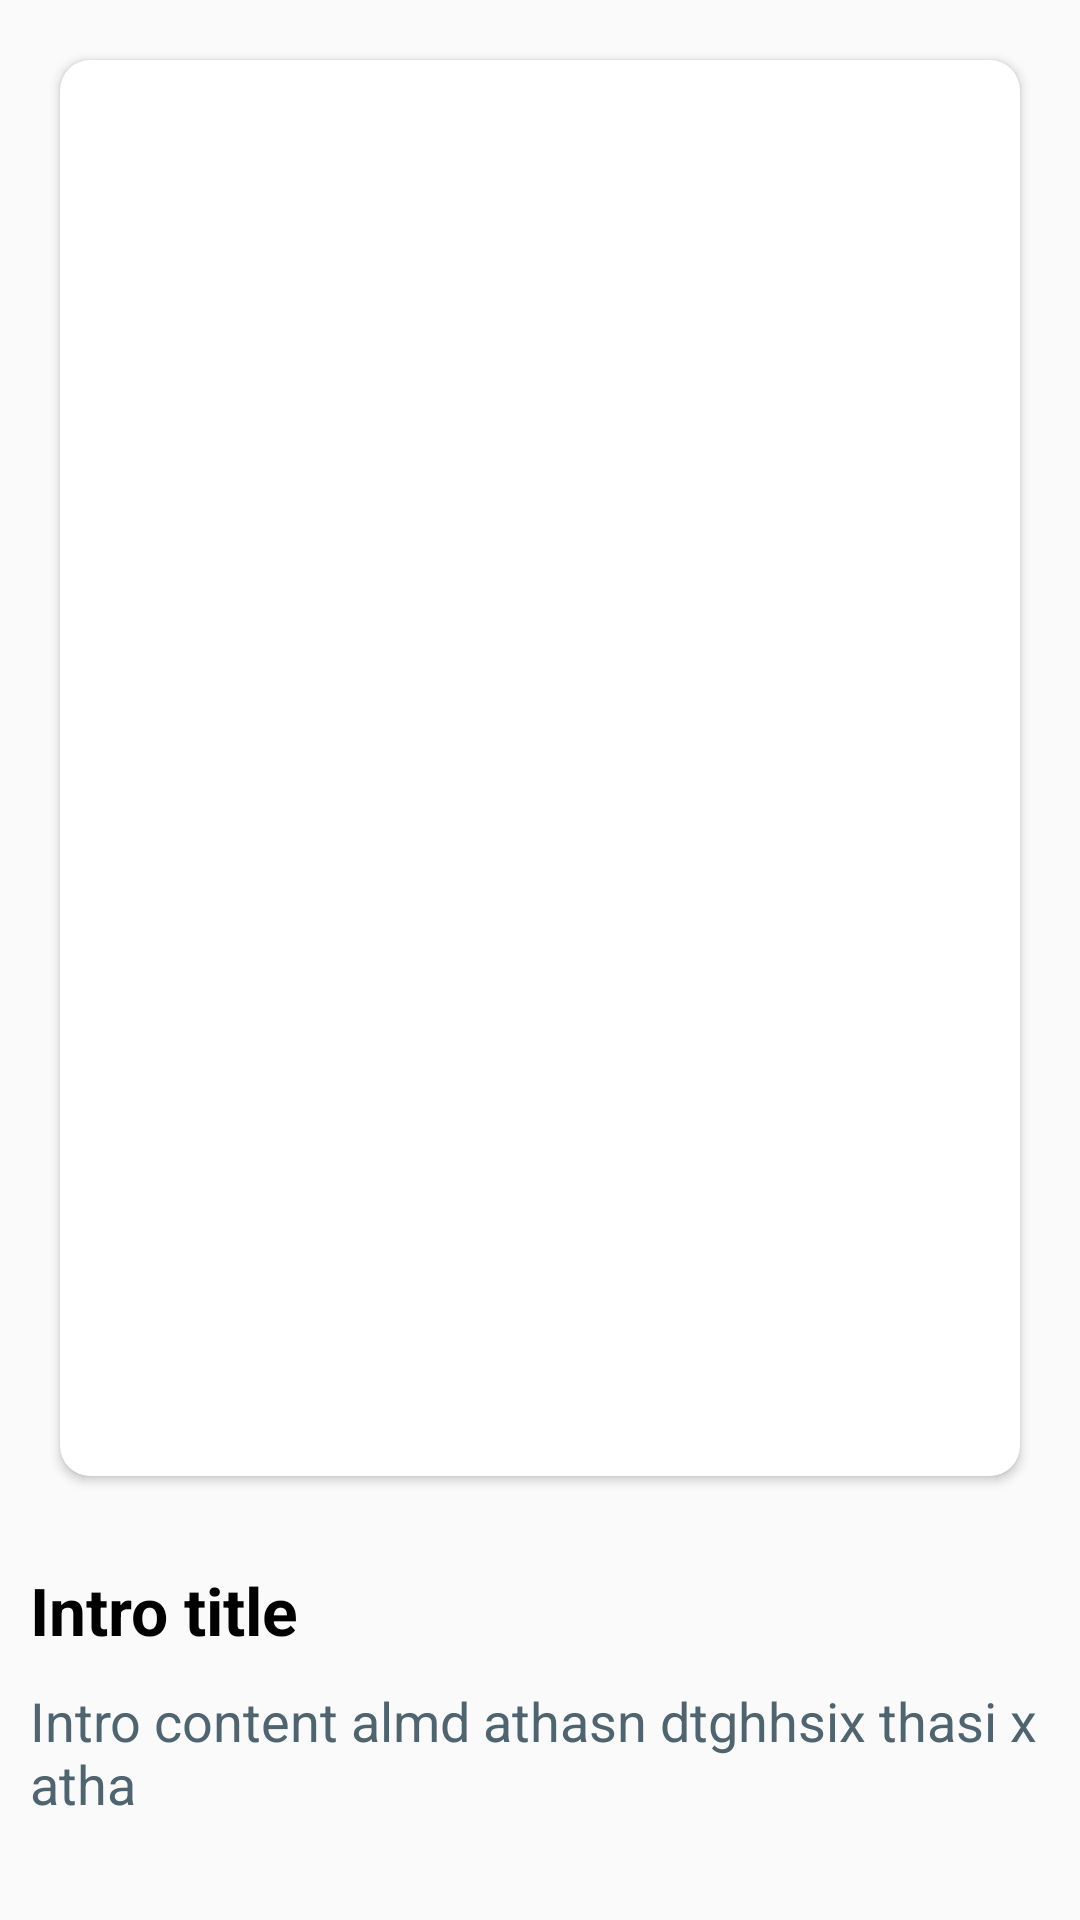

Reconstruct the res/layout file that produces this screen, plus the resources it refers to.
<!-- AndroidManifest.xml: application theme Theme.AppartmentFinder -->
<!-- res/layout/fragment_intro.xml -->
<?xml version="1.0" encoding="utf-8"?>
<androidx.constraintlayout.widget.ConstraintLayout xmlns:android="http://schemas.android.com/apk/res/android"
    android:layout_width="match_parent"
    android:layout_height="match_parent"
    xmlns:app="http://schemas.android.com/apk/res-auto">

    <androidx.constraintlayout.widget.Guideline
        android:id="@+id/gl_1"
        android:layout_width="match_parent"
        android:layout_height="0dp"
        android:orientation="horizontal"
        app:layout_constraintGuide_percent="0.8"/>

    <androidx.cardview.widget.CardView
        android:layout_width="match_parent"
        android:layout_height="0dp"
        app:layout_constraintTop_toTopOf="parent"
        android:layout_margin="20dp"
        app:cardCornerRadius="10dp"
        app:layout_constraintBottom_toTopOf="@id/gl_1">
        <ImageView
            android:id="@+id/img_intro"
            android:layout_width="match_parent"
            android:layout_height="match_parent"
            android:scaleType="centerCrop" />
    </androidx.cardview.widget.CardView>


    <TextView
        android:id="@+id/intro_title"
        android:layout_width="wrap_content"
        android:layout_height="wrap_content"
        app:layout_constraintStart_toStartOf="parent"
        app:layout_constraintTop_toBottomOf="@id/gl_1"
        android:text="Intro title"
        android:textStyle="bold"
        android:textSize="22sp"
        android:layout_margin="10dp"
        android:textColor="@color/black"/>

    <TextView
        android:id="@+id/intro_content"
        android:layout_width="wrap_content"
        android:layout_height="wrap_content"
        app:layout_constraintStart_toStartOf="parent"
        app:layout_constraintTop_toBottomOf="@id/intro_title"
        android:text="Intro content almd athasn dtghhsix thasi x atha"
        android:textSize="18sp"
        android:layout_margin="10dp"
        android:textColor="#4F646F"/>

</androidx.constraintlayout.widget.ConstraintLayout>
<!-- resources referenced by this layout -->
<resources>
  <color name="black">#FF000000</color>
  <style name="Theme.AppartmentFinder" parent="Theme.AppCompat.Light.NoActionBar">
          
          <item name="colorPrimary">@color/purple_500</item>
          <item name="colorPrimaryDark">@color/purple_700</item>
          <item name="colorAccent">@color/teal_200</item>
          <item name="fontFamily">@font/op_r</item>
          
      </style>
  <color name="purple_500">#2196F3</color>
  <color name="purple_700">#FF3700B3</color>
  <color name="teal_200">#FF03DAC5</color>
</resources>
